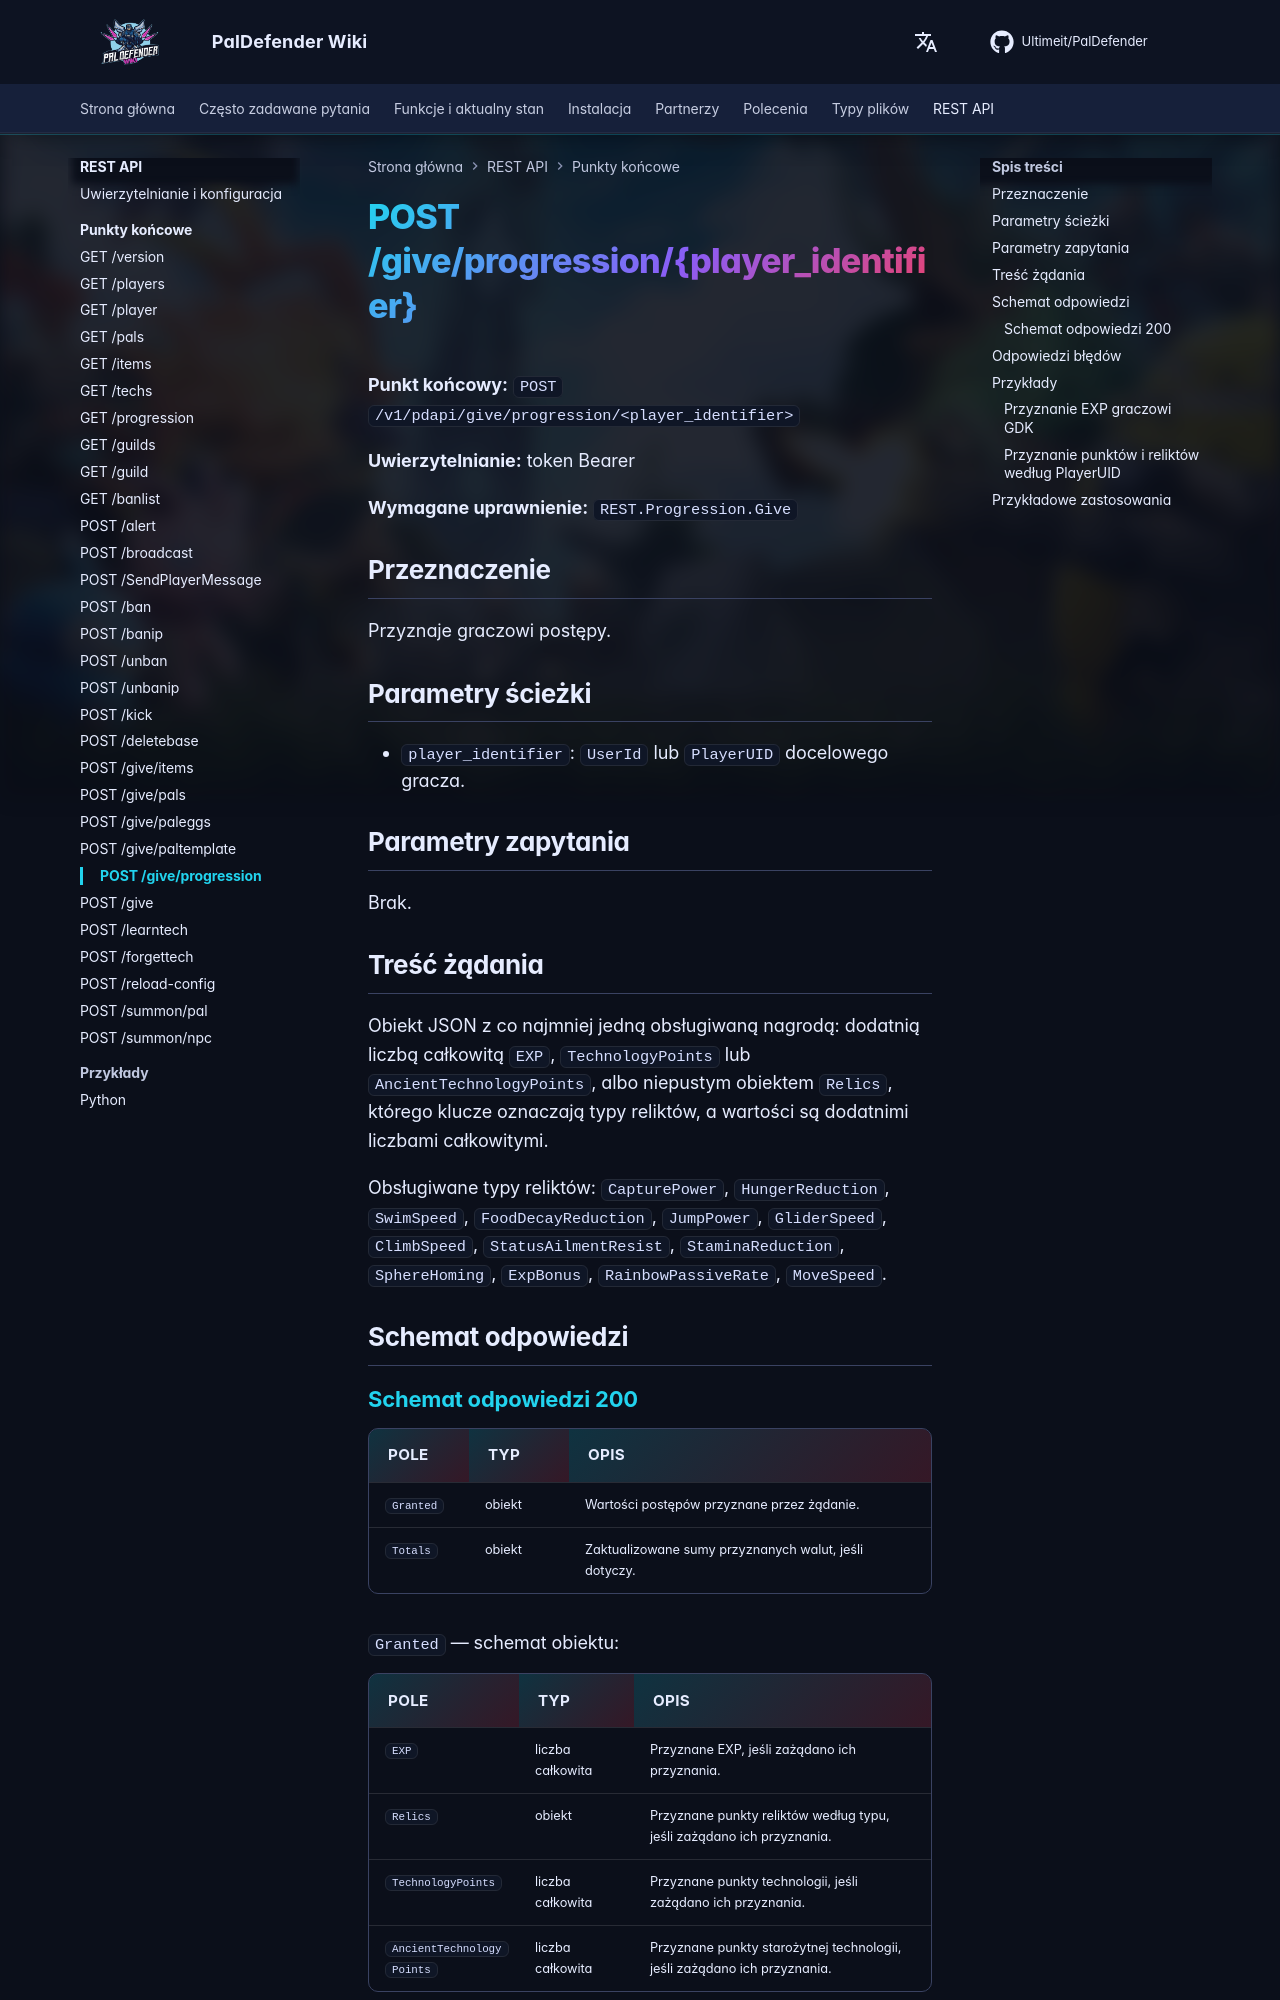

repository: Ultimeit/PalDefender · page: pl/RESTAPI/Endpoints/give-progression/index.html · generator: mkdocs

# POST /give/progression/{player_identifier}



**Punkt końcowy:** `POST /v1/pdapi/give/progression/<player_identifier>`

**Uwierzytelnianie:** token Bearer

**Wymagane uprawnienie:** `REST.Progression.Give`

## Przeznaczenie

Przyznaje graczowi postępy.

## Parametry ścieżki

- `player_identifier`: `UserId` lub `PlayerUID` docelowego gracza.

## Parametry zapytania

Brak.

## Treść żądania

Obiekt JSON z co najmniej jedną obsługiwaną nagrodą: dodatnią liczbą całkowitą `EXP`, `TechnologyPoints` lub `AncientTechnologyPoints`, albo niepustym obiektem `Relics`, którego klucze oznaczają typy reliktów, a wartości są dodatnimi liczbami całkowitymi.


Obsługiwane typy reliktów: `CapturePower`, `HungerReduction`, `SwimSpeed`, `FoodDecayReduction`, `JumpPower`, `GliderSpeed`, `ClimbSpeed`, `StatusAilmentResist`, `StaminaReduction`, `SphereHoming`, `ExpBonus`, `RainbowPassiveRate`, `MoveSpeed`.

## Schemat odpowiedzi

--8<-- "_snippets/pl/restapi/schemas/give-progression.md"
